Image classification data set "balanced_dataset" (chaannchann/chatbot-soil on GitHub). Class labels (7): alluvial soil, cinder soil, clay soil, laterite soil, peat soil, red soil, yellow soil.

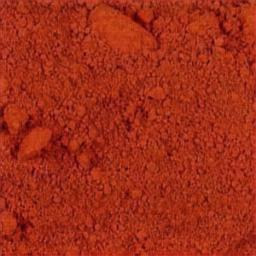
Label: red soil

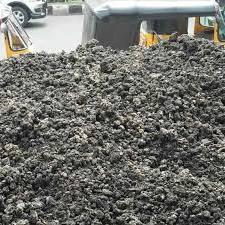
Label: cinder soil

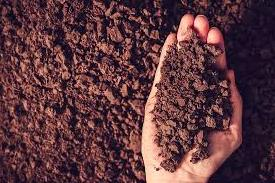
Label: peat soil

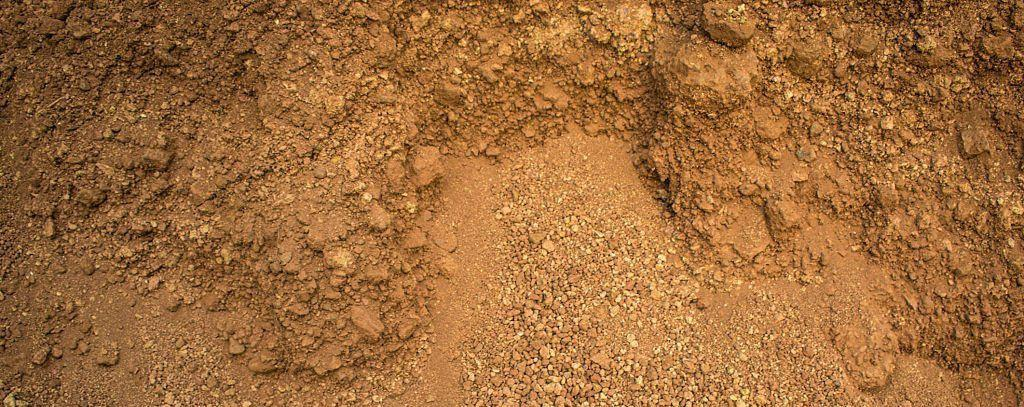
Label: laterite soil

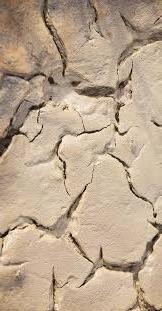
Label: clay soil

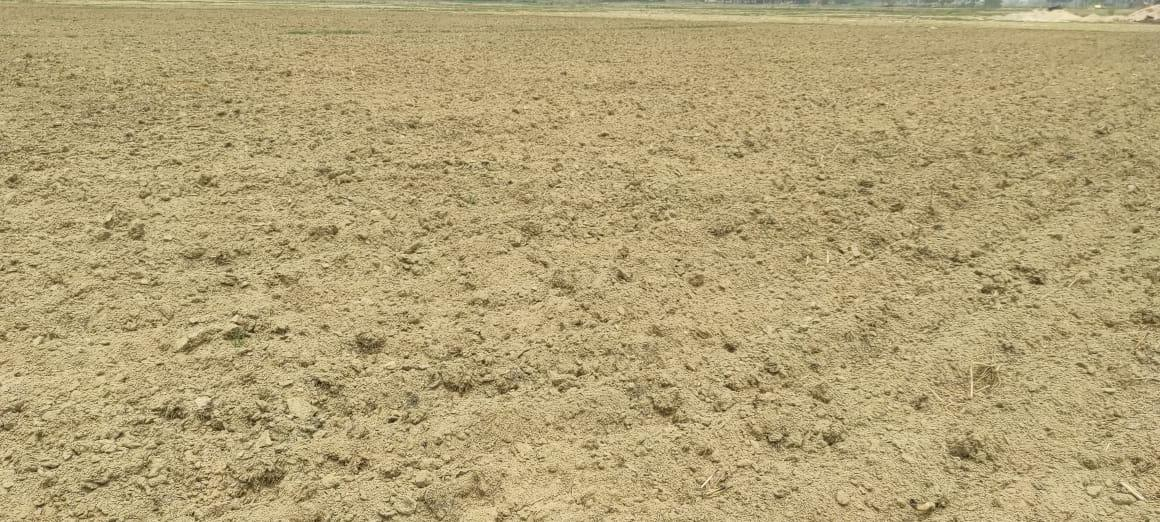
Label: alluvial soil
